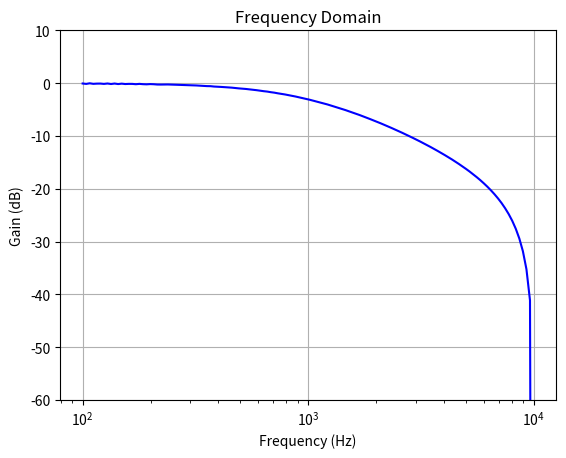

The matplotlib source for this figure:
import numpy as np
import matplotlib.pyplot as plt
import math

def gain_db(h):
    return 20 * np.log10(np.absolute(h))

def main():
    np.gain_db = np.frompyfunc(gain_db, 1, 1)

    # 3dB point of filter
    f_c = 1000
    w_c = 2 * np.pi * f_c
    tau = 1 / w_c

    # discrete time sampling frequency
    f_s = 20000
    T = 1 / f_s
    k = 2 / T

    # sweep frequency from 100Hz - 10KHz
    freq = np.logspace(2, 4, num=128)

    gain_list = []
    for f in freq:

        # measure gain at frequency
        w = 2 * math.pi * f

        xn1 = 0
        yn1 = 0
        sum_sq = 0

        # generate 1000 samples at each freq
        Ns = 1000
        for n in range(0, Ns):
            t = n * T

            # time domain input signal sample 'n'
            xn = math.sin(w * t)

            # time domain output signal sample 'n'
            yn = (xn + xn1 - (1 - tau * k) * yn1) / (tau * k + 1)

            # signals delayed by one sample
            xn1 = xn
            yn1 = yn

            # accumulate sum of output amplitude squared
            sum_sq += yn ** 2

        # calculate RMS output and convert to sinewave amplitude
        rms = math.sqrt(sum_sq / Ns)
        gain_list.append(rms * math.sqrt(2))

    # plot gain
    gain = np.array(gain_list)

    fig, ax = plt.subplots(1, 1)
    ax.set_title('Frequency Domain')
    ax.set_xlabel('Frequency (Hz)')
    ax.set_ylabel('Gain (dB)')
    ax.set_ylim(-60, 10)
    ax.grid()

    ax.semilogx(freq, np.gain_db(gain), 'b-')
    plt.show()


if __name__ == '__main__':
    main()